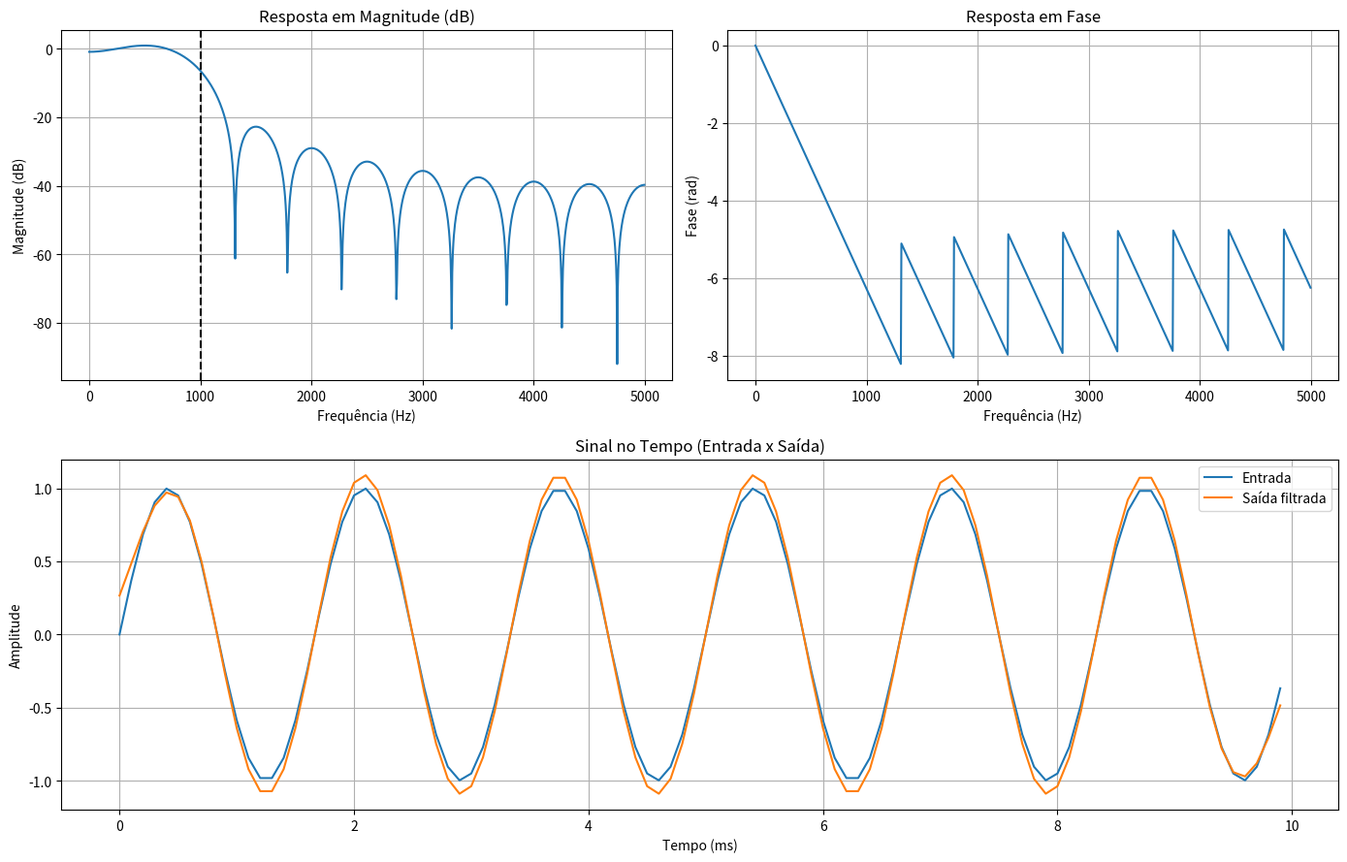
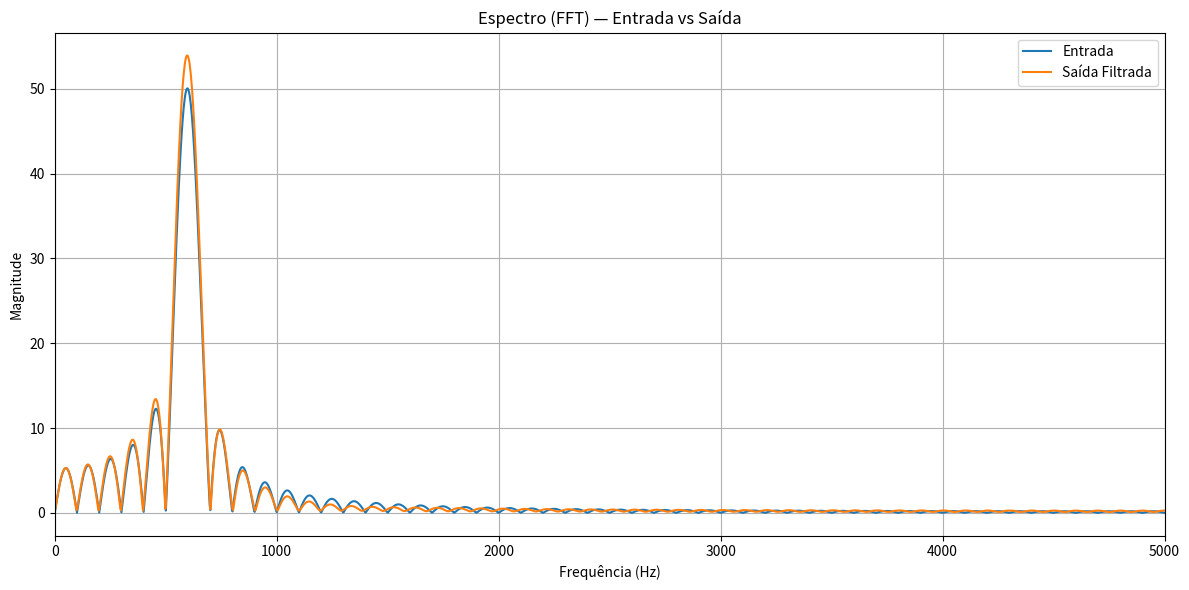

Source code (Python) for these figures, in order:
import numpy as np
import matplotlib.pyplot as plt
from scipy import signal

# Especificações
fs = 10000           
fc = 1000             
M = 21                
half = M // 2

omega_c = 2 * np.pi * fc / fs  

# hd[n]
n = np.arange(-half, half + 1)
hd = np.zeros_like(n, dtype=float)
nz = n != 0
hd[nz] = np.sin(omega_c * n[nz]) / (np.pi * n[nz])
hd[~nz] = omega_c / np.pi

# Janela Retangular
def janela_retangular(M):
    w = []
    for n in range(M):
        w.append(1.0)
    return np.array(w, dtype=float)

w = janela_retangular(M)
# w = np.ones_like(hd)   # janela retangular - biblioteca pronta
hw = hd * w
h = hw.copy()

# Resposta em frequência
w_freq, H = signal.freqz(h, worN=1024, fs=fs)
mag = 20 * np.log10(np.abs(H) + 1e-12)
phase = np.unwrap(np.angle(H))

# Sinal de teste
t = np.arange(0, 0.010, 1/fs)
x = np.sin(2 * np.pi * 600 * t)
y = np.convolve(x, h, mode="same")

# ---- FFT helper ----
def compute_fft(sinal, fs):
    N = 4096
    Xf = np.fft.rfft(sinal, n=N)
    freqs = np.fft.rfftfreq(N, d=1/fs)
    return freqs, np.abs(Xf)

freqs_x, Xf = compute_fft(x, fs)
freqs_y, Yf = compute_fft(y, fs)

print("\n========== INFORMAÇÕES DO FILTRO FIR ==========")
print(f"Taxa de amostragem (fs): {fs} Hz")
print(f"Frequência de corte (fc): {fc} Hz")

# conversão para radianos normalizada (0 a pi)
wc_rad = 2 * np.pi * fc / fs
print(f"Frequência de corte em radianos (ωc): {wc_rad:.4f} rad/amostra \n")

print("========== INFORMAÇÕES DO SINAL ==========")
print(f"Duração do sinal: {t[-1]:.6f} s")

plt.figure(figsize=(14, 9))

# Magnitude
plt.subplot(2, 2, 1)
plt.plot(w_freq, mag)
plt.axvline(fc, color='k', linestyle='--')
plt.title("Resposta em Magnitude (dB)")
plt.xlabel("Frequência (Hz)")
plt.ylabel("Magnitude (dB)")
plt.grid(True)

# Fase
plt.subplot(2, 2, 2)
plt.plot(w_freq, phase)
plt.title("Resposta em Fase")
plt.xlabel("Frequência (Hz)")
plt.ylabel("Fase (rad)")
plt.grid(True)

# Sinal no tempo
plt.subplot(2, 1, 2)
plt.plot(t*1000, x, label="Entrada")
plt.plot(t*1000, y, label="Saída filtrada")
plt.title("Sinal no Tempo (Entrada x Saída)")
plt.xlabel("Tempo (ms)")
plt.ylabel("Amplitude")
plt.legend()
plt.grid(True)

plt.tight_layout()
plt.show()

plt.figure(figsize=(12, 6))

plt.plot(freqs_x, Xf, label="Entrada")
plt.plot(freqs_y, Yf, label="Saída Filtrada")

plt.title("Espectro (FFT) — Entrada vs Saída")
plt.xlabel("Frequência (Hz)")
plt.ylabel("Magnitude")
plt.xlim(0, fs/2)
plt.legend()
plt.grid(True)

plt.tight_layout()
plt.show()
